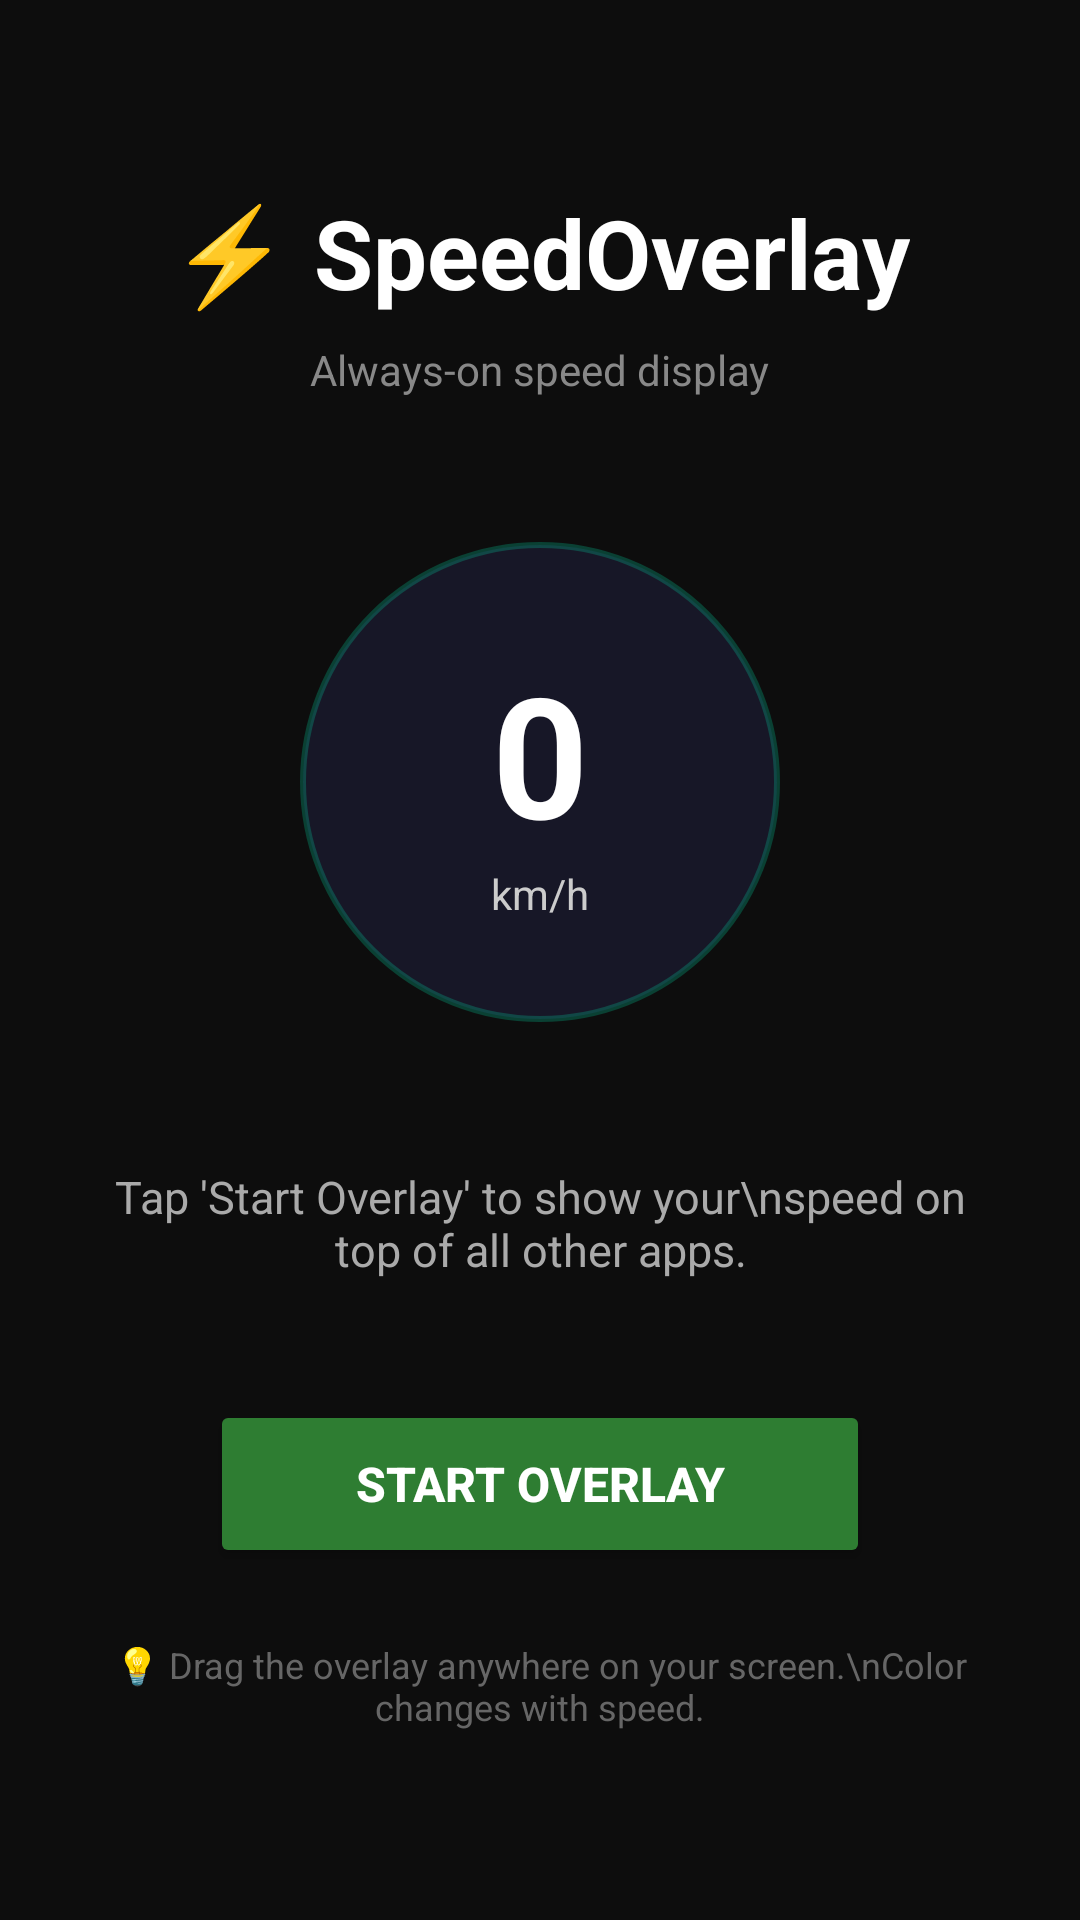

The Android layout XML behind this screen, and the referenced resources:
<!-- AndroidManifest.xml: application theme Theme.SpeedOverlay -->
<!-- res/layout/activity_main.xml -->
<?xml version="1.0" encoding="utf-8"?>
<LinearLayout xmlns:android="http://schemas.android.com/apk/res/android"
    android:layout_width="match_parent"
    android:layout_height="match_parent"
    android:orientation="vertical"
    android:gravity="center"
    android:padding="32dp"
    android:background="#0D0D0D">

    
    <TextView
        android:layout_width="wrap_content"
        android:layout_height="wrap_content"
        android:text="⚡ SpeedOverlay"
        android:textSize="32sp"
        android:textStyle="bold"
        android:textColor="#FFFFFF"
        android:layout_marginBottom="8dp" />

    <TextView
        android:layout_width="wrap_content"
        android:layout_height="wrap_content"
        android:text="Always-on speed display"
        android:textSize="14sp"
        android:textColor="#888888"
        android:layout_marginBottom="48dp" />

    
    <LinearLayout
        android:layout_width="160dp"
        android:layout_height="160dp"
        android:orientation="vertical"
        android:gravity="center"
        android:background="@drawable/overlay_bg_normal"
        android:layout_marginBottom="48dp">

        <TextView
            android:layout_width="wrap_content"
            android:layout_height="wrap_content"
            android:text="0"
            android:textSize="56sp"
            android:textStyle="bold"
            android:textColor="#FFFFFF" />

        <TextView
            android:layout_width="wrap_content"
            android:layout_height="wrap_content"
            android:text="km/h"
            android:textSize="14sp"
            android:textColor="#CCCCCC" />
    </LinearLayout>

    
    <TextView
        android:id="@+id/tvStatus"
        android:layout_width="wrap_content"
        android:layout_height="wrap_content"
        android:text="Tap 'Start Overlay' to show your\nspeed on top of all other apps."
        android:textSize="15sp"
        android:textColor="#AAAAAA"
        android:gravity="center"
        android:layout_marginBottom="40dp" />

    
    <Button
        android:id="@+id/btnToggle"
        android:layout_width="220dp"
        android:layout_height="56dp"
        android:text="Start Overlay"
        android:textSize="16sp"
        android:textStyle="bold"
        android:textColor="#FFFFFF"
        android:backgroundTint="@color/green"
        android:layout_marginBottom="24dp" />

    
    <TextView
        android:layout_width="wrap_content"
        android:layout_height="wrap_content"
        android:text="💡 Drag the overlay anywhere on your screen.\nColor changes with speed."
        android:textSize="12sp"
        android:textColor="#666666"
        android:gravity="center" />

</LinearLayout>
<!-- resources referenced by this layout -->
<resources>
  <color name="green">#2E7D32</color>
  <!-- drawable overlay_bg_normal (drawable) -->
  <?xml version="1.0" encoding="utf-8"?>
  <shape xmlns:android="http://schemas.android.com/apk/res/android"
      android:shape="oval">
      <solid android:color="#CC1A1A2E" />
      <stroke android:width="2dp" android:color="#4400CC99" />
  </shape>
  <style name="Theme.SpeedOverlay" parent="Theme.MaterialComponents.DayNight.NoActionBar">
          <item name="colorPrimary">@color/green</item>
          <item name="colorPrimaryVariant">#1B5E20</item>
          <item name="colorOnPrimary">@color/white</item>
          <item name="android:windowBackground">@color/black</item>
      </style>
  <color name="white">#FFFFFF</color>
  <color name="black">#0D0D0D</color>
</resources>
